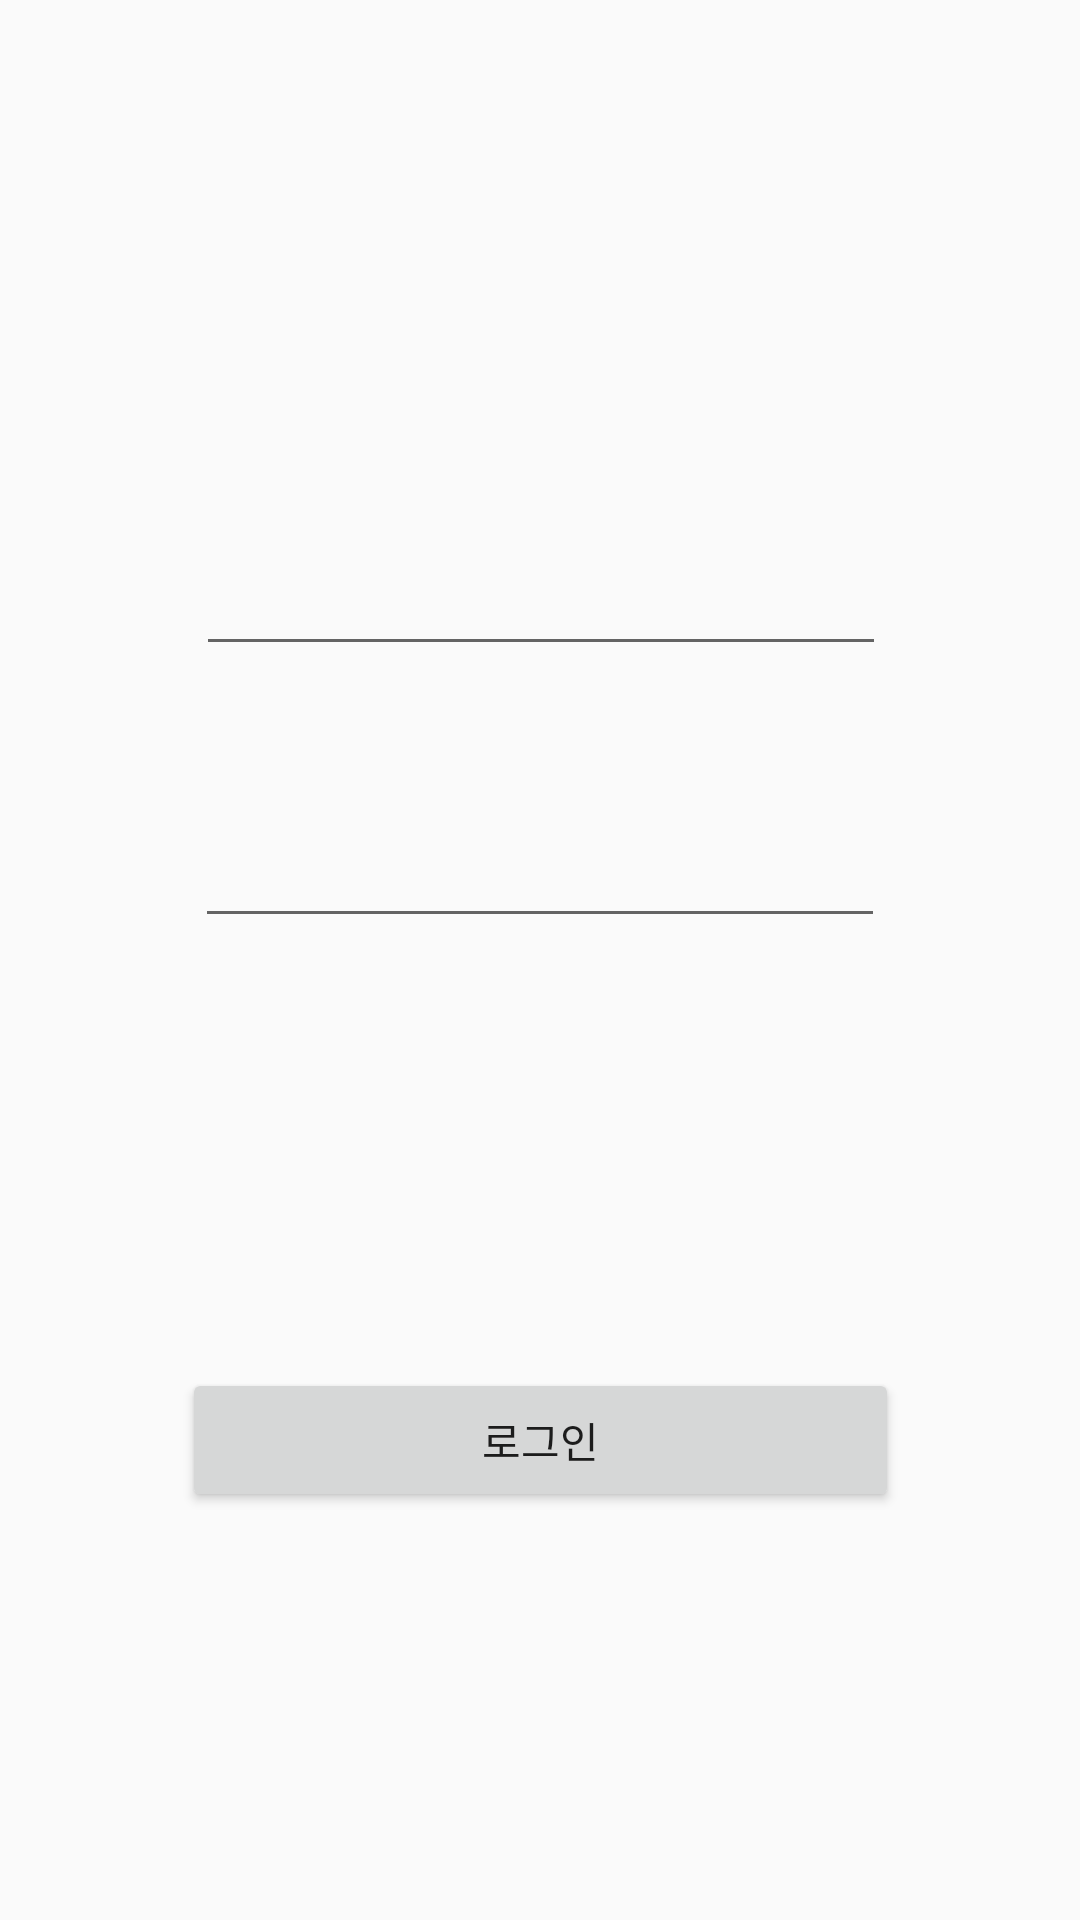

Layout XML and referenced resources for this Android screen:
<!-- AndroidManifest.xml: application theme AppTheme -->
<!-- res/layout/activity_login.xml -->
<?xml version="1.0" encoding="utf-8"?>
<android.support.constraint.ConstraintLayout
    xmlns:android="http://schemas.android.com/apk/res/android"
    xmlns:app="http://schemas.android.com/apk/res-auto"
    xmlns:tools="http://schemas.android.com/tools"
    android:layout_width="match_parent"
    android:layout_height="match_parent">

    <EditText
        android:id="@+id/idEditText"
        android:layout_width="230dp"
        android:layout_height="42dp"
        android:layout_marginStart="8dp"
        android:layout_marginTop="180dp"
        android:layout_marginEnd="8dp"
        android:ems="10"
        android:inputType="textPersonName"
        app:layout_constraintEnd_toEndOf="parent"
        app:layout_constraintHorizontal_bias="0.503"
        app:layout_constraintStart_toStartOf="parent"
        app:layout_constraintTop_toTopOf="parent" />

    <EditText
        android:id="@+id/pwEditText"
        android:layout_width="230dp"
        android:layout_height="42dp"
        android:layout_marginStart="8dp"
        android:layout_marginTop="8dp"
        android:layout_marginEnd="8dp"
        android:layout_marginBottom="8dp"
        android:ems="10"
        android:inputType="textPassword"
        app:layout_constraintBottom_toBottomOf="parent"
        app:layout_constraintEnd_toEndOf="parent"
        app:layout_constraintStart_toStartOf="parent"
        app:layout_constraintTop_toBottomOf="@+id/idEditText"
        app:layout_constraintVertical_bias="0.113" />

    <Button
        android:id="@+id/loginButton"
        android:layout_width="239dp"
        android:layout_height="wrap_content"
        android:layout_marginStart="8dp"
        android:layout_marginEnd="8dp"
        android:layout_marginBottom="136dp"
        android:text="로그인"
        app:layout_constraintBottom_toBottomOf="parent"
        app:layout_constraintEnd_toEndOf="parent"
        app:layout_constraintStart_toStartOf="parent" />
</android.support.constraint.ConstraintLayout>
<!-- resources referenced by this layout -->
<resources>
  <style name="AppTheme" parent="Theme.AppCompat.Light.DarkActionBar">
          
          <item name="colorPrimary">#2196f3</item>
          <item name="colorPrimaryDark">#2196f3</item>
          <item name="colorAccent">@color/colorAccent</item>
          <item name="windowActionBar">false</item>
          <item name="windowNoTitle">true</item>
      </style>
  <color name="colorAccent">#D81B60</color>
</resources>
